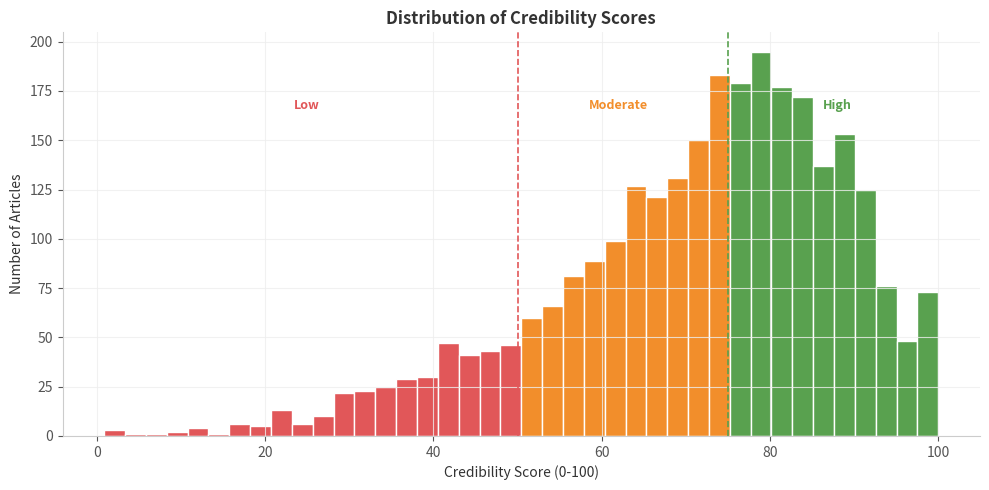
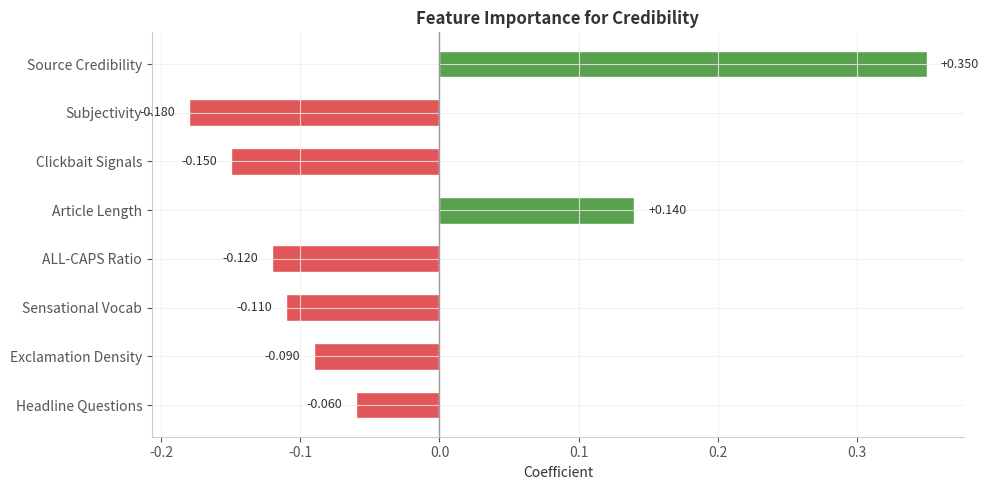
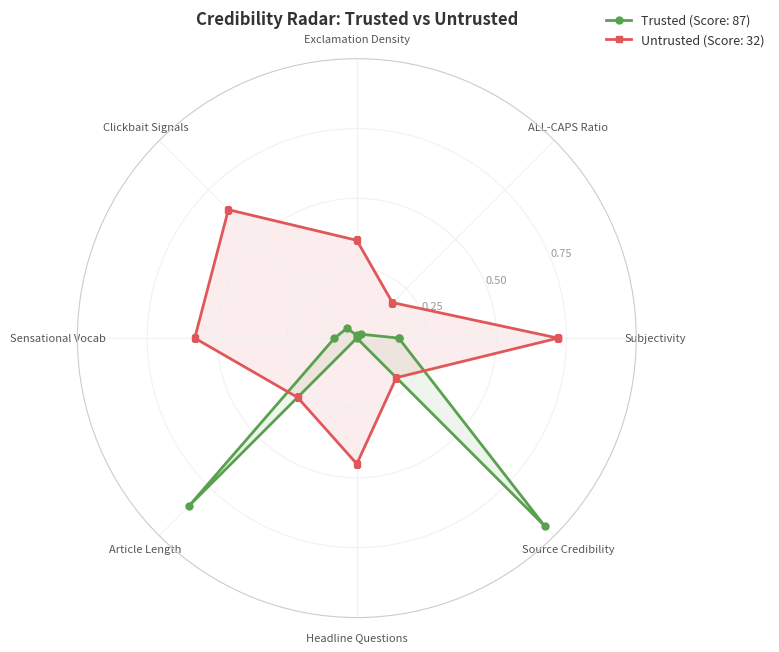
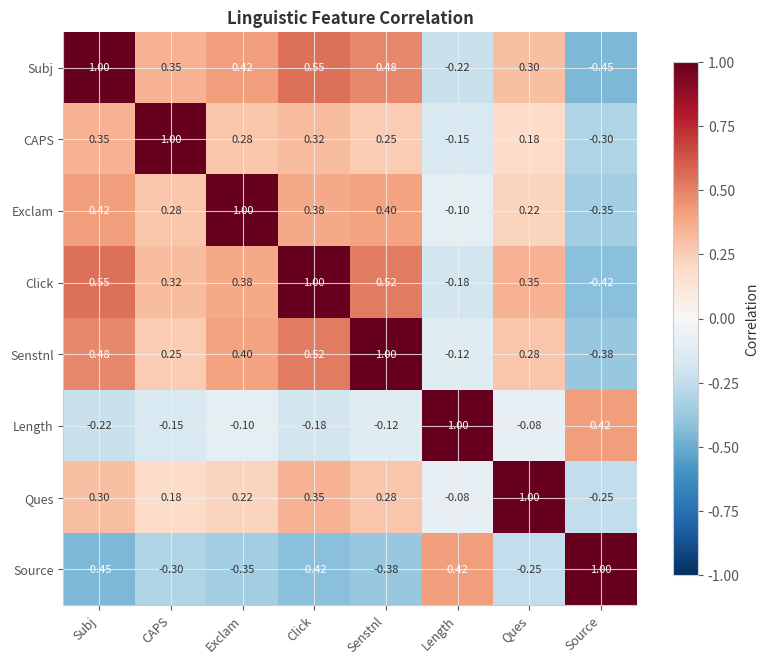

Recreate these plots in Python, in order.
"""
credibility_analysis.py
-----------------------
Credibility scoring charts and tables.
Covers: Chapter 7 - Credibility Scoring

Run: python charts/credibility_analysis.py
"""

import os
import numpy as np
import matplotlib.pyplot as plt
import matplotlib
matplotlib.use('Agg')

plt.rcParams.update({
    'figure.facecolor': 'white',
    'axes.facecolor': 'white',
    'axes.edgecolor': '#cccccc',
    'axes.labelcolor': '#333333',
    'text.color': '#333333',
    'xtick.color': '#555555',
    'ytick.color': '#555555',
    'font.family': 'sans-serif',
    'font.size': 10,
    'axes.grid': True,
    'grid.color': '#eeeeee',
    'grid.alpha': 0.8,
    'axes.spines.top': False,
    'axes.spines.right': False,
})

OUT_DIR = 'charts/output'
os.makedirs(OUT_DIR, exist_ok=True)

FEATURES = ['Subjectivity', 'ALL-CAPS Ratio', 'Exclamation Density', 'Clickbait Signals',
            'Sensational Vocab', 'Article Length', 'Headline Questions', 'Source Credibility']


def chart_7_1_credibility_distribution():
    np.random.seed(42)
    scores = np.clip(np.concatenate([
        np.random.normal(72, 12, 1500),
        np.random.normal(45, 15, 500),
        np.random.normal(85, 8, 800),
    ]), 0, 100)

    fig, ax = plt.subplots(figsize=(10, 5))
    n, bins, patches = ax.hist(scores, bins=40, edgecolor='white')
    for patch, left in zip(patches, bins[:-1]):
        patch.set_facecolor('#e15759' if left < 50 else '#f28e2b' if left < 75 else '#59a14f')

    ax.axvline(x=50, color='#e15759', linestyle='--', linewidth=1.2)
    ax.axvline(x=75, color='#59a14f', linestyle='--', linewidth=1.2)
    ax.text(25, max(n)*0.85, 'Low', ha='center', fontsize=9, color='#e15759', fontweight='bold')
    ax.text(62, max(n)*0.85, 'Moderate', ha='center', fontsize=9, color='#f28e2b', fontweight='bold')
    ax.text(88, max(n)*0.85, 'High', ha='center', fontsize=9, color='#59a14f', fontweight='bold')

    ax.set_xlabel('Credibility Score (0-100)')
    ax.set_ylabel('Number of Articles')
    ax.set_title('Distribution of Credibility Scores', fontweight='bold')
    plt.tight_layout()
    plt.savefig(f'{OUT_DIR}/chart_7_1_credibility_distribution.png', dpi=200, bbox_inches='tight')
    plt.close()
    print("[OK] CHART-7.1 saved")


def chart_7_2_feature_importance():
    coefficients = [-0.18, -0.12, -0.09, -0.15, -0.11, 0.14, -0.06, 0.35]
    sorted_idx = np.argsort(np.abs(coefficients))
    sf = [FEATURES[i] for i in sorted_idx]
    sc = [coefficients[i] for i in sorted_idx]
    colors = ['#59a14f' if c > 0 else '#e15759' for c in sc]

    fig, ax = plt.subplots(figsize=(10, 5))
    ax.barh(sf, sc, color=colors, height=0.55, edgecolor='white')
    ax.axvline(x=0, color='#999', linewidth=1)
    for i, v in enumerate(sc):
        x = v + (0.01 if v > 0 else -0.01)
        ax.text(x, i, f'{v:+.3f}', va='center', ha='left' if v > 0 else 'right', fontsize=9)
    ax.set_xlabel('Coefficient')
    ax.set_title('Feature Importance for Credibility', fontweight='bold')
    plt.tight_layout()
    plt.savefig(f'{OUT_DIR}/chart_7_2_feature_importance.png', dpi=200, bbox_inches='tight')
    plt.close()
    print("[OK] CHART-7.2 saved")


def chart_7_4_radar_chart():
    N = len(FEATURES)
    angles = np.linspace(0, 2 * np.pi, N, endpoint=False).tolist()
    angles += angles[:1]

    trusted = [0.15, 0.02, 0.01, 0.05, 0.08, 0.85, 0.00, 0.95] + [0.15]
    untrusted = [0.72, 0.18, 0.35, 0.65, 0.58, 0.30, 0.45, 0.20] + [0.72]

    fig, ax = plt.subplots(figsize=(8, 8), subplot_kw=dict(polar=True))
    ax.plot(angles, trusted, 'o-', color='#59a14f', linewidth=2, markersize=5, label='Trusted (Score: 87)')
    ax.fill(angles, trusted, color='#59a14f', alpha=0.1)
    ax.plot(angles, untrusted, 's-', color='#e15759', linewidth=2, markersize=5, label='Untrusted (Score: 32)')
    ax.fill(angles, untrusted, color='#e15759', alpha=0.1)

    ax.set_xticks(angles[:-1])
    ax.set_xticklabels(FEATURES, fontsize=8)
    ax.set_ylim(0, 1)
    ax.set_yticks([0.25, 0.5, 0.75])
    ax.set_yticklabels(['0.25', '0.50', '0.75'], fontsize=8, color='#999')
    ax.legend(loc='upper right', bbox_to_anchor=(1.25, 1.1), frameon=False, fontsize=9)
    ax.set_title('Credibility Radar: Trusted vs Untrusted', fontweight='bold', pad=25)
    plt.tight_layout()
    plt.savefig(f'{OUT_DIR}/chart_7_4_radar_chart.png', dpi=200, bbox_inches='tight')
    plt.close()
    print("[OK] CHART-7.4 saved")


def chart_7_6_correlation_heatmap():
    corr = np.array([
        [1.00, 0.35, 0.42, 0.55, 0.48,-0.22, 0.30,-0.45],
        [0.35, 1.00, 0.28, 0.32, 0.25,-0.15, 0.18,-0.30],
        [0.42, 0.28, 1.00, 0.38, 0.40,-0.10, 0.22,-0.35],
        [0.55, 0.32, 0.38, 1.00, 0.52,-0.18, 0.35,-0.42],
        [0.48, 0.25, 0.40, 0.52, 1.00,-0.12, 0.28,-0.38],
        [-0.22,-0.15,-0.10,-0.18,-0.12, 1.00,-0.08, 0.42],
        [0.30, 0.18, 0.22, 0.35, 0.28,-0.08, 1.00,-0.25],
        [-0.45,-0.30,-0.35,-0.42,-0.38, 0.42,-0.25, 1.00],
    ])
    labels = ['Subj', 'CAPS', 'Exclam', 'Click', 'Senstnl', 'Length', 'Ques', 'Source']

    fig, ax = plt.subplots(figsize=(8, 7))
    im = ax.imshow(corr, cmap='RdBu_r', vmin=-1, vmax=1)
    ax.set_xticks(range(8)); ax.set_yticks(range(8))
    ax.set_xticklabels(labels, rotation=45, ha='right', fontsize=9)
    ax.set_yticklabels(labels, fontsize=9)

    for i in range(8):
        for j in range(8):
            color = 'white' if abs(corr[i,j]) > 0.4 else '#333'
            ax.text(j, i, f'{corr[i,j]:.2f}', ha='center', va='center', fontsize=8, color=color)

    cbar = plt.colorbar(im, ax=ax, shrink=0.8)
    cbar.set_label('Correlation')
    ax.set_title('Linguistic Feature Correlation', fontweight='bold')
    plt.tight_layout()
    plt.savefig(f'{OUT_DIR}/chart_7_6_correlation_heatmap.png', dpi=200, bbox_inches='tight')
    plt.close()
    print("[OK] CHART-7.6 saved")


def table_7_1_features():
    fig, ax = plt.subplots(figsize=(14, 5))
    ax.axis('off')
    headers = ['#', 'Feature', 'Source', 'Range', 'Direction']
    data = [
        ['1', 'Subjectivity Score',   'TextBlob',       '0 - 1', 'Higher = Less Credible'],
        ['2', 'ALL-CAPS Ratio',       'Regex counting',  '0 - 1', 'Higher = Less Credible'],
        ['3', 'Exclamation Density',  'Char counting',   '0 - 1', 'Higher = Less Credible'],
        ['4', 'Clickbait Signals',    '11 regex patterns','0 - 1','Higher = Less Credible'],
        ['5', 'Sensational Vocab',    '18 keywords',     '0 - 1', 'Higher = Less Credible'],
        ['6', 'Article Length',       'Word count',      '0 - 1', 'Higher = More Credible'],
        ['7', 'Headline Questions',   'Punctuation',     '0 or 1','1 = Less Credible'],
        ['8', 'Source Credibility',   'Domain lookup',   '0 - 1', 'Higher = More Credible'],
    ]
    table = ax.table(cellText=data, colLabels=headers, cellLoc='center', loc='center',
                     colWidths=[0.05, 0.22, 0.20, 0.12, 0.24])
    table.auto_set_font_size(False)
    table.set_fontsize(10)
    table.scale(1, 1.8)
    for j in range(len(headers)):
        table[(0, j)].set_facecolor('white')
        table[(0, j)].set_text_props(color='#333333', fontweight='bold')
    for i in range(1, len(data) + 1):
        for j in range(len(headers)):
            table[(i, j)].set_facecolor('white')
            table[(i, j)].set_edgecolor('black')
    ax.set_title('TABLE 7.1: Linguistic Features for Credibility Scoring', fontweight='bold', pad=15)
    plt.tight_layout()
    plt.savefig(f'{OUT_DIR}/table_7_1_features.png', dpi=200, bbox_inches='tight')
    plt.close()
    print("[OK] TABLE-7.1 saved")


def table_7_3_domains():
    fig, ax = plt.subplots(figsize=(13, 7))
    ax.axis('off')
    headers = ['Domain', 'Score', 'Tier', 'Domain', 'Score', 'Tier']
    dl = [('reuters.com','95','High'),('apnews.com','95','High'),('bbc.com','90','High'),
          ('theguardian.com','85','High'),('thehindu.com','85','High'),('ndtv.com','80','High'),
          ('hindustantimes.com','80','High'),('indianexpress.com','80','High'),
          ('timesofindia.com','75','High'),('scroll.in','80','High')]
    dr = [('thewire.in','75','High'),('theprint.in','75','High'),('livemint.com','80','High'),
          ('moneycontrol.com','75','High'),('economictimes.com','75','High'),
          ('aljazeera.com','80','High'),('swarajyamag.com','55','Medium'),
          ('opindia.com','40','Low'),('thequint.com','70','Medium'),('(default)','50','Medium')]
    data = [[a,b,c,d,e,f] for (a,b,c),(d,e,f) in zip(dl, dr)]
    table = ax.table(cellText=data, colLabels=headers, cellLoc='center', loc='center',
                     colWidths=[0.20, 0.07, 0.10, 0.20, 0.07, 0.10])
    table.auto_set_font_size(False)
    table.set_fontsize(9)
    table.scale(1, 1.6)
    for j in range(6):
        table[(0, j)].set_facecolor('white')
        table[(0, j)].set_text_props(color='#333333', fontweight='bold')
    for i in range(1, len(data) + 1):
        for j in range(6):
            table[(i, j)].set_facecolor('white')
            table[(i, j)].set_edgecolor('black')
    ax.set_title('TABLE 7.3: Domain Credibility Scores', fontweight='bold', pad=15)
    plt.tight_layout()
    plt.savefig(f'{OUT_DIR}/table_7_3_domains.png', dpi=200, bbox_inches='tight')
    plt.close()
    print("[OK] TABLE-7.3 saved")


if __name__ == '__main__':
    print("\n=== Credibility Analysis Charts ===\n")
    chart_7_1_credibility_distribution()
    chart_7_2_feature_importance()
    chart_7_4_radar_chart()
    chart_7_6_correlation_heatmap()
    table_7_1_features()
    table_7_3_domains()
    print(f"\nAll saved to {OUT_DIR}/")
